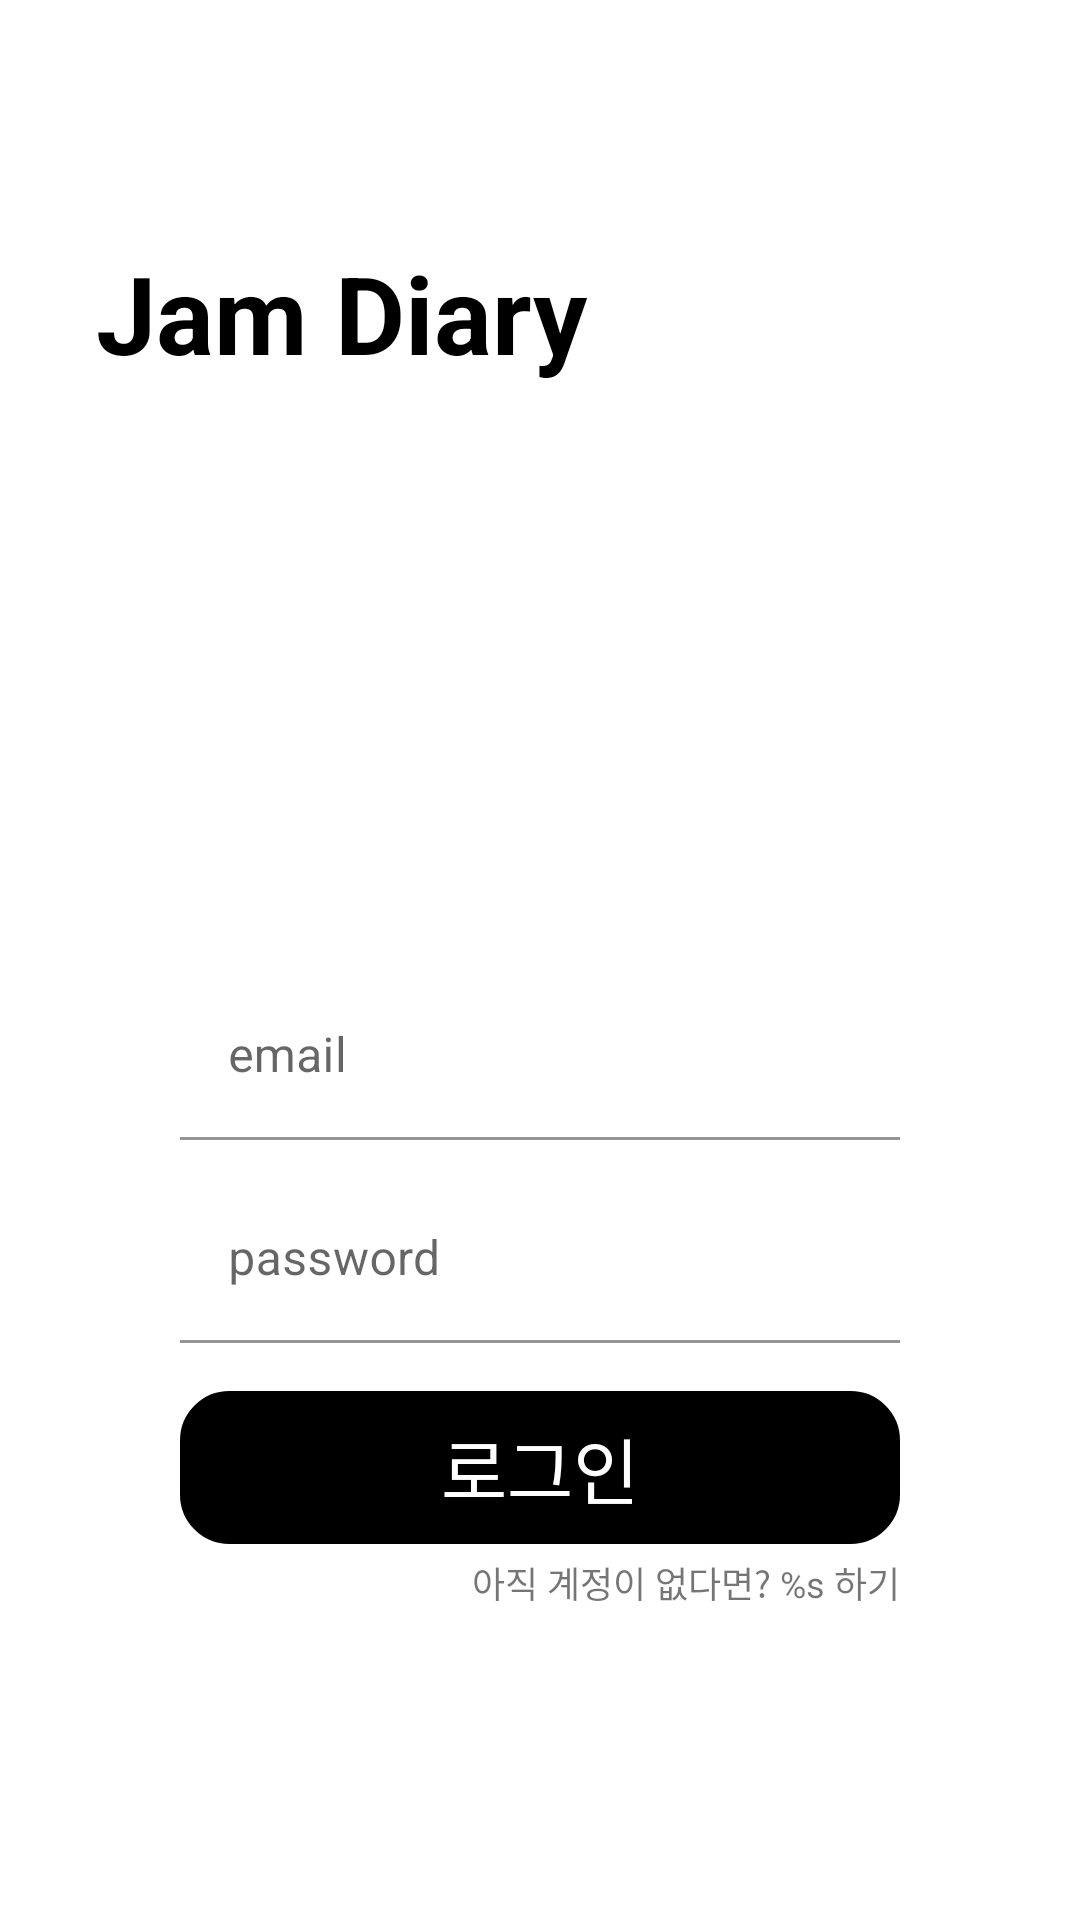

Layout XML and referenced resources for this Android screen:
<!-- AndroidManifest.xml: activity theme AppTheme.NoActionBar -->
<!-- res/layout/fragment_sign.xml -->
<?xml version="1.0" encoding="utf-8"?>
<androidx.constraintlayout.widget.ConstraintLayout xmlns:android="http://schemas.android.com/apk/res/android"
    xmlns:app="http://schemas.android.com/apk/res-auto"
    android:layout_width="match_parent"
    android:layout_height="match_parent">

    <TextView
        android:layout_width="wrap_content"
        android:layout_height="wrap_content"
        android:layout_marginStart="32dp"
        android:layout_marginTop="80dp"
        android:text="@string/title"
        android:textColor="@color/black"
        android:textSize="36sp"
        android:textStyle="bold"
        app:layout_constraintStart_toStartOf="parent"
        app:layout_constraintTop_toTopOf="parent" />

    <com.google.android.material.textfield.TextInputLayout
        android:id="@+id/userEmailTextInputLayout"
        android:layout_width="0dp"
        android:layout_height="wrap_content"
        android:layout_marginBottom="260dp"
        android:hint="@string/email"
        app:hintTextColor="@color/purple_200"
        app:layout_constraintBottom_toBottomOf="parent"
        app:layout_constraintEnd_toEndOf="parent"
        app:layout_constraintStart_toStartOf="parent">

        <com.google.android.material.textfield.TextInputEditText
            android:id="@+id/userEmailEditTextView"
            android:layout_width="match_parent"
            android:layout_height="wrap_content"
            android:layout_marginStart="60dp"
            android:layout_marginEnd="60dp"
            android:background="@android:color/transparent"
            android:inputType="text" />

    </com.google.android.material.textfield.TextInputLayout>

    <com.google.android.material.textfield.TextInputLayout
        android:id="@+id/userPasswordTextInputLayout"
        android:layout_width="0dp"
        android:layout_height="wrap_content"
        android:layout_marginTop="12dp"
        android:layout_marginBottom="160dp"
        android:hint="@string/password"
        app:hintTextColor="@color/purple_200"
        app:layout_constraintEnd_toEndOf="parent"
        app:layout_constraintStart_toStartOf="parent"
        app:layout_constraintTop_toBottomOf="@id/userEmailTextInputLayout">

        <com.google.android.material.textfield.TextInputEditText
            android:id="@+id/userPasswordEditTextView"
            android:layout_width="match_parent"
            android:layout_height="wrap_content"
            android:layout_marginStart="60dp"
            android:layout_marginEnd="60dp"
            android:background="@android:color/transparent"
            android:inputType="textPassword" />

    </com.google.android.material.textfield.TextInputLayout>

    <TextView
        android:id="@+id/sign_login_button"
        android:layout_width="0dp"
        android:layout_height="wrap_content"
        android:layout_marginStart="60dp"
        android:layout_marginTop="16dp"
        android:layout_marginEnd="60dp"
        android:background="@drawable/sign_login_button"
        android:backgroundTint="@color/black"
        android:gravity="center"
        android:paddingTop="8dp"
        android:paddingBottom="8dp"
        android:text="@string/login"
        android:textColor="@color/white"
        android:textSize="24sp"
        app:layout_constraintEnd_toEndOf="parent"
        app:layout_constraintStart_toStartOf="parent"
        app:layout_constraintTop_toBottomOf="@id/userPasswordTextInputLayout" />

    <TextView
        android:id="@+id/sign_up_text_field"
        android:layout_width="wrap_content"
        android:layout_height="wrap_content"
        android:layout_marginTop="4dp"
        android:text="@string/sign_up_text"
        android:textSize="12sp"
        app:layout_constraintEnd_toEndOf="@id/sign_login_button"
        app:layout_constraintTop_toBottomOf="@id/sign_login_button" />

</androidx.constraintlayout.widget.ConstraintLayout>
<!-- resources referenced by this layout -->
<resources>
  <color name="black">#FF000000</color>
  <color name="purple_200">#FFBB86FC</color>
  <color name="white">#FFFFFFFF</color>
  <!-- drawable sign_login_button (drawable) -->
  <?xml version="1.0" encoding="utf-8"?>
  <ripple xmlns:android="http://schemas.android.com/apk/res/android"
      android:color="?attr/colorControlHighlight">
      <item android:drawable="@drawable/sign_login_button_shape" />
  </ripple>
  <string name="email">email</string>
  <string name="login">로그인</string>
  <string name="password">password</string>
  <string name="sign_up_text">아직 계정이 없다면? %s 하기</string>
  <string name="title">Jam Diary</string>
  <style name="AppTheme.NoActionBar" parent="AppTheme">
          <item name="windowActionBar">false</item>
          <item name="windowNoTitle">true</item>
      </style>
  <!-- drawable sign_login_button_shape (drawable) -->
  <?xml version="1.0" encoding="utf-8"?>
  <shape xmlns:android="http://schemas.android.com/apk/res/android">
      <stroke
          android:width="1dp"
          android:color="@color/black" />
      <corners android:radius="16dp" />
  </shape>
  <style name="AppTheme" parent="Theme.MaterialComponents.Light">
          
          <item name="colorPrimary">@color/purple_500</item>
          <item name="colorPrimaryVariant">@color/purple_700</item>
          <item name="colorOnPrimary">@color/white</item>
          
          <item name="colorSecondary">@color/teal_200</item>
          <item name="colorSecondaryVariant">@color/teal_700</item>
          <item name="colorOnSecondary">@color/black</item>
          
          <item name="android:statusBarColor">@color/white</item>
          <item name="android:windowLightStatusBar">true</item>
      </style>
  <color name="purple_500">#FF6200EE</color>
  <color name="purple_700">#FF3700B3</color>
  <color name="teal_200">#FF03DAC5</color>
  <color name="teal_700">#FF018786</color>
</resources>
